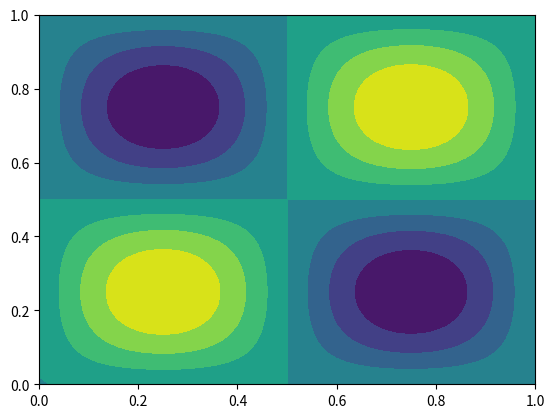

Reproduce this figure in Python.
import numpy as np
import matplotlib.pyplot as plt
import matplotlib.animation as animation
from matplotlib import cm
from mpl_toolkits.mplot3d import Axes3D 


#----------------2D Linear Diffusion Equation-----------------#
#             du/dt = nu*( d^2u/dx^2 +d^2u/dy^2)              #

#define the grid of spatial and temporal domain 
nx=51
ny=51
Lx=1.0
Ly=1.0
#create coordinates
x=np.linspace(0,Lx,nx)
dx=x[1]-x[0]
y=np.linspace(0,Ly,ny)
dy=y[1]-y[0]
#create 2D mesh
X,Y=np.meshgrid(x,y)

#--------------------initial condition------------------#
# u0_gaussian_2d = lambda x, y, ax, ay, sx, sy: 2*np.exp(-((x-ax)**2 /sx**2 + (y-ay)**2 /sy**2))
# u0=u0_gaussian_2d(X,Y,0.5,0.5,0.2,0.2)

u0_sin=lambda x,y: np.sin(2*np.pi*x)*np.sin(2*np.pi*y)
u0=u0_sin(X,Y)

# u0_hat = lambda x, y: np.where((0.3 < x) & (x < 0.7) & (0.3 < y) & (y < 0.7), 2, 0)
# u0=u0_hat(X,Y)



plt.contourf(X,Y,u0)
plt.show()

#physical condition
nu=0.1

#stability condition:
# D(Diffusion Number) <= 0.5
D=0.5
dt=D/(nu/dx/dx +nu/dy/dy)

t=0.0
tend=0.5

#setup the solution arrays
sol=[]
u=np.zeros([ny,nx])
u=u0
sol.append(u)


#periodic conditions on the initial condition
u[:,0]=0
u[:,-1]=0
u[0,:]=0
u[-1,:]=0

#time advance loop
while t<tend:
    un=sol[-1]
    unew=un.copy()
    #update the solution at the interior points
    unew[1:-1,1:-1]=un[1:-1,1:-1] + nu*(dt/dx/dx)*(un[1:-1,0:-2] - 2*un[1:-1,1:-1] + un[1:-1,2:])\
                                  + nu*(dt/dy/dy)*(un[0:-2,1:-1] - 2*un[1:-1,1:-1] + un[2:,1:-1])
                                     
    unew[:,0]=0
    unew[:,-1]=0
    unew[0,:]=0
    unew[-1,:]=0

    sol.append(unew)
    t+=dt

#animation
fig=plt.figure(figsize=(12, 4)) 


ax1=fig.add_subplot(1, 2, 1)
ax2=fig.add_subplot(1, 2, 2, projection='3d')


def update(frame):
    ax1.clear()
    ax2.clear()

    # Contour plot
    cont=ax1.contourf(X, Y, sol[frame], cmap=cm.jet, levels=20, vmin=-1, vmax=1)
    ax1.text(0.3, 0.9, rf"2D Diffusion $\nu$={nu:.3f}",fontsize=10, transform=ax1.transAxes)
    ax1.set_xlabel("x")
    ax1.set_ylabel("y")

    # 3D surface plot
    surf=ax2.plot_surface(X, Y, sol[frame], cmap=cm.jet, vmin=-1, vmax=1, rstride=1, cstride=1)
                            
    ax2.set_zlim(-2, 2)
    ax2.view_init(elev=20, azim=315)
    ax2.set_xlabel("x")
    ax2.set_ylabel("y")
    ax2.set_zlabel("u")

    return cont, surf

ani = animation.FuncAnimation(fig, update, frames=range(0,len(sol),10) ,interval=1)
plt.show()
#ani.save(f"2D Linear Diffusion/plots/2D_D_h_nu={nu:.3f}.gif", writer="pillow")



